Run: headless pygame with SDL's dummy video driver; simulated clock (each Clock.tick advances the game by its frame time, no real sleeping); random seed 0; keys injected as events and as key.get_pressed() state; no mouse input.
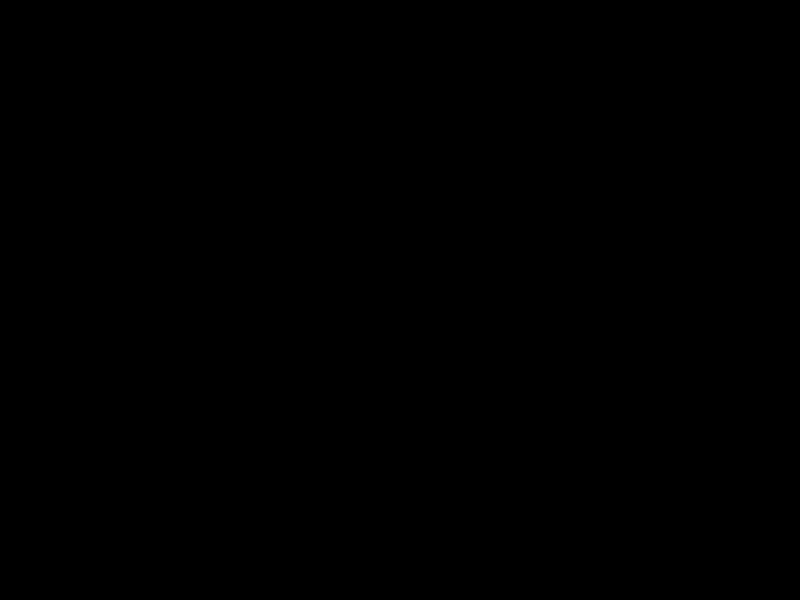
Frame 1 of 4 · flips 1–60 · no input
Frame 2 of 4 · flips 61–180 · tapped SPACE, RETURN · held RIGHT (→), D · screen unchanged from frame 1, image omitted
Frame 3 of 4 · flips 181–300 · held DOWN (↓), S · screen unchanged from frame 2, image omitted
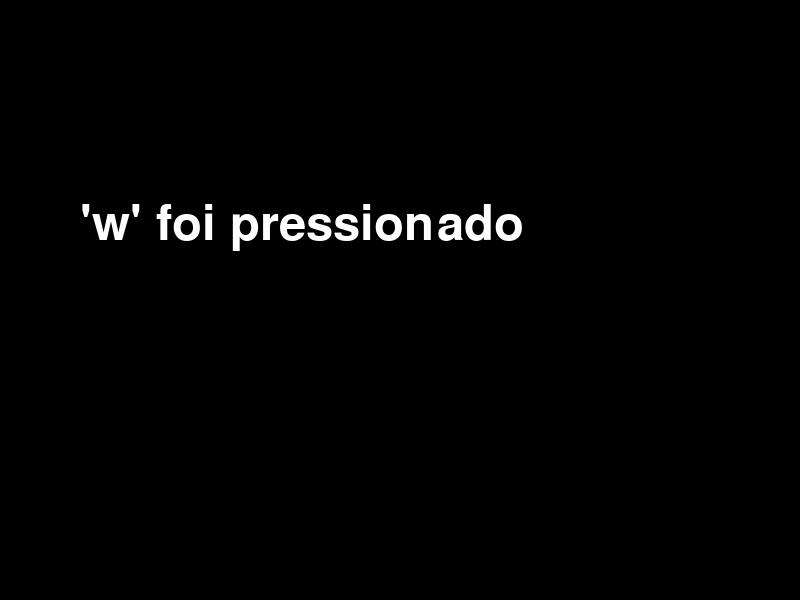
Frame 4 of 4 · flips 301–420 · held LEFT (←), A, UP (↑), W

The pygame program that drew these frames:

import pygame
from pygame.locals import *
from sys import exit

pygame.init()
screen = pygame.display.set_mode((800, 600), 0, 32)
branco = (255, 255, 255)
preto = (0, 0, 0)

mensagem = ""

while True:
    for event in pygame.event.get():
        if event.type == QUIT:
            exit()
        elif event.type == KEYDOWN:
            # o evento foi do tipo "tecla pressionada", mais qual tecla foi pressionada...
            # if 113 == 113
            if event.key == K_q:
                mensagem = "'q' foi pressionado"
            # elif 119 == 119
            elif event.key == K_w:
                mensagem = "'w' foi pressionado"

    screen.fill(preto)
    screen.blit(pygame.font.SysFont("arial", 72).render(mensagem, True, branco), (80, 200))
    pygame.display.update()
